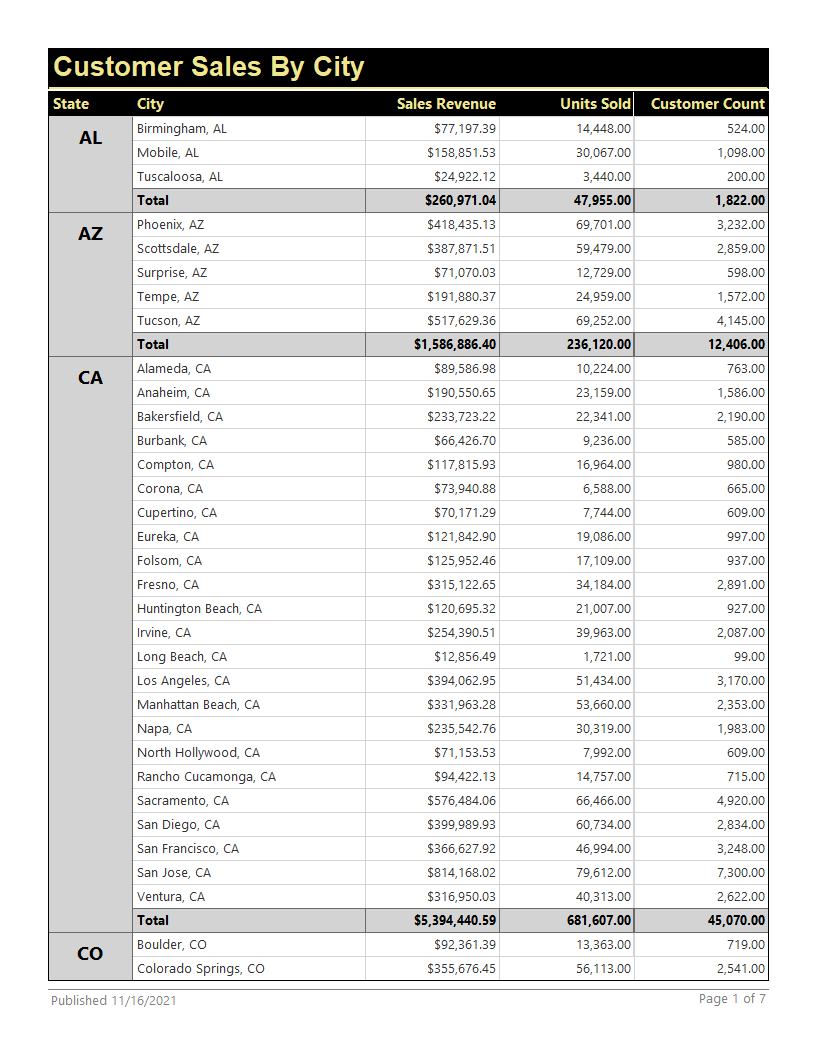

The file beside this chart, header and first rows:
State, City, Sales_Revenue, Units_Sold, Customer_Count, Textbox28, Textbox29, Textbox30, Textbox23, Textbox24, Textbox25
AL, Birmingham, AL, $77,197.39, 14,448.00, 524, $260,971.04, 47,955.00, 1,822.00, $29,788,617.48, 4,849,220.00, 223,244.00
AL, Mobile, AL, $158,851.53, 30,067.00, 1,098.00, $260,971.04, 47,955.00, 1,822.00, $29,788,617.48, 4,849,220.00, 223,244.00
AL, Tuscaloosa, AL, $24,922.12, 3,440.00, 200, $260,971.04, 47,955.00, 1,822.00, $29,788,617.48, 4,849,220.00, 223,244.00
AZ, Phoenix, AZ, $418,435.13, 69,701.00, 3,232.00, $1,586,886.40, 236,120.00, 12,406.00, $29,788,617.48, 4,849,220.00, 223,244.00
AZ, Scottsdale, AZ, $387,871.51, 59,479.00, 2,859.00, $1,586,886.40, 236,120.00, 12,406.00, $29,788,617.48, 4,849,220.00, 223,244.00
AZ, Surprise, AZ, $71,070.03, 12,729.00, 598, $1,586,886.40, 236,120.00, 12,406.00, $29,788,617.48, 4,849,220.00, 223,244.00
AZ, Tempe, AZ, $191,880.37, 24,959.00, 1,572.00, $1,586,886.40, 236,120.00, 12,406.00, $29,788,617.48, 4,849,220.00, 223,244.00
AZ, Tucson, AZ, $517,629.36, 69,252.00, 4,145.00, $1,586,886.40, 236,120.00, 12,406.00, $29,788,617.48, 4,849,220.00, 223,244.00
CA, Alameda, CA, $89,586.98, 10,224.00, 763, $5,394,440.59, 681,607.00, 45,070.00, $29,788,617.48, 4,849,220.00, 223,244.00
CA, Anaheim, CA, $190,550.65, 23,159.00, 1,586.00, $5,394,440.59, 681,607.00, 45,070.00, $29,788,617.48, 4,849,220.00, 223,244.00
CA, Bakersfield, CA, $233,723.22, 22,341.00, 2,190.00, $5,394,440.59, 681,607.00, 45,070.00, $29,788,617.48, 4,849,220.00, 223,244.00
CA, Burbank, CA, $66,426.70, 9,236.00, 585, $5,394,440.59, 681,607.00, 45,070.00, $29,788,617.48, 4,849,220.00, 223,244.00
CA, Compton, CA, $117,815.93, 16,964.00, 980, $5,394,440.59, 681,607.00, 45,070.00, $29,788,617.48, 4,849,220.00, 223,244.00
CA, Corona, CA, $73,940.88, 6,588.00, 665, $5,394,440.59, 681,607.00, 45,070.00, $29,788,617.48, 4,849,220.00, 223,244.00
CA, Cupertino, CA, $70,171.29, 7,744.00, 609, $5,394,440.59, 681,607.00, 45,070.00, $29,788,617.48, 4,849,220.00, 223,244.00
CA, Eureka, CA, $121,842.90, 19,086.00, 997, $5,394,440.59, 681,607.00, 45,070.00, $29,788,617.48, 4,849,220.00, 223,244.00
CA, Folsom, CA, $125,952.46, 17,109.00, 937, $5,394,440.59, 681,607.00, 45,070.00, $29,788,617.48, 4,849,220.00, 223,244.00
CA, Fresno, CA, $315,122.65, 34,184.00, 2,891.00, $5,394,440.59, 681,607.00, 45,070.00, $29,788,617.48, 4,849,220.00, 223,244.00
CA, Huntington Beach, CA, $120,695.32, 21,007.00, 927, $5,394,440.59, 681,607.00, 45,070.00, $29,788,617.48, 4,849,220.00, 223,244.00
CA, Irvine, CA, $254,390.51, 39,963.00, 2,087.00, $5,394,440.59, 681,607.00, 45,070.00, $29,788,617.48, 4,849,220.00, 223,244.00
CA, Long Beach, CA, $12,856.49, 1,721.00, 99.00, $5,394,440.59, 681,607.00, 45,070.00, $29,788,617.48, 4,849,220.00, 223,244.00
CA, Los Angeles, CA, $394,062.95, 51,434.00, 3,170.00, $5,394,440.59, 681,607.00, 45,070.00, $29,788,617.48, 4,849,220.00, 223,244.00
CA, Manhattan Beach, CA, $331,963.28, 53,660.00, 2,353.00, $5,394,440.59, 681,607.00, 45,070.00, $29,788,617.48, 4,849,220.00, 223,244.00
CA, Napa, CA, $235,542.76, 30,319.00, 1,983.00, $5,394,440.59, 681,607.00, 45,070.00, $29,788,617.48, 4,849,220.00, 223,244.00
CA, North Hollywood, CA, $71,153.53, 7,992.00, 609, $5,394,440.59, 681,607.00, 45,070.00, $29,788,617.48, 4,849,220.00, 223,244.00
CA, Rancho Cucamonga, CA, $94,422.13, 14,757.00, 715, $5,394,440.59, 681,607.00, 45,070.00, $29,788,617.48, 4,849,220.00, 223,244.00
CA, Sacramento, CA, $576,484.06, 66,466.00, 4,920.00, $5,394,440.59, 681,607.00, 45,070.00, $29,788,617.48, 4,849,220.00, 223,244.00
CA, San Diego, CA, $399,989.93, 60,734.00, 2,834.00, $5,394,440.59, 681,607.00, 45,070.00, $29,788,617.48, 4,849,220.00, 223,244.00
CA, San Francisco, CA, $366,627.92, 46,994.00, 3,248.00, $5,394,440.59, 681,607.00, 45,070.00, $29,788,617.48, 4,849,220.00, 223,244.00
CA, San Jose, CA, $814,168.02, 79,612.00, 7,300.00, $5,394,440.59, 681,607.00, 45,070.00, $29,788,617.48, 4,849,220.00, 223,244.00
CA, Ventura, CA, $316,950.03, 40,313.00, 2,622.00, $5,394,440.59, 681,607.00, 45,070.00, $29,788,617.48, 4,849,220.00, 223,244.00
CO, Boulder, CO, $92,361.39, 13,363.00, 719, $1,037,779.17, 166,322.00, 7,644.00, $29,788,617.48, 4,849,220.00, 223,244.00
CO, Colorado Springs, CO, $355,676.45, 56,113.00, 2,541.00, $1,037,779.17, 166,322.00, 7,644.00, $29,788,617.48, 4,849,220.00, 223,244.00
CO, Denver, CO, $160,657.92, 29,418.00, 1,127.00, $1,037,779.17, 166,322.00, 7,644.00, $29,788,617.48, 4,849,220.00, 223,244.00
CO, Fort Collins, CO, $163,148.14, 27,295.00, 1,224.00, $1,037,779.17, 166,322.00, 7,644.00, $29,788,617.48, 4,849,220.00, 223,244.00
CO, Glenwood Springs, CO, $82,582.04, 15,004.00, 591, $1,037,779.17, 166,322.00, 7,644.00, $29,788,617.48, 4,849,220.00, 223,244.00
CO, Grand Junction, CO, $90,505.93, 11,390.00, 634, $1,037,779.17, 166,322.00, 7,644.00, $29,788,617.48, 4,849,220.00, 223,244.00
CO, Pueblo, CO, $24,167.34, 6,483.00, 238, $1,037,779.17, 166,322.00, 7,644.00, $29,788,617.48, 4,849,220.00, 223,244.00
CO, Westminster, CO, $68,679.96, 7,256.00, 570, $1,037,779.17, 166,322.00, 7,644.00, $29,788,617.48, 4,849,220.00, 223,244.00
CT, Greenwich, CT, $167,534.68, 36,156.00, 1,070.00, $497,089.51, 100,693.00, 3,378.00, $29,788,617.48, 4,849,220.00, 223,244.00
CT, New Britain, CT, $6,393.60, 2,189.00, 46.00, $497,089.51, 100,693.00, 3,378.00, $29,788,617.48, 4,849,220.00, 223,244.00
CT, North Haven, CT, $40,295.97, 7,718.00, 269, $497,089.51, 100,693.00, 3,378.00, $29,788,617.48, 4,849,220.00, 223,244.00
CT, Stamford, CT, $63,680.09, 15,645.00, 445, $497,089.51, 100,693.00, 3,378.00, $29,788,617.48, 4,849,220.00, 223,244.00
CT, Trumbull, CT, $86,329.14, 20,605.00, 571, $497,089.51, 100,693.00, 3,378.00, $29,788,617.48, 4,849,220.00, 223,244.00
CT, Waterbury, CT, $23,678.86, 2,537.00, 172, $497,089.51, 100,693.00, 3,378.00, $29,788,617.48, 4,849,220.00, 223,244.00
CT, Waterford, CT, $63,532.40, 9,199.00, 481, $497,089.51, 100,693.00, 3,378.00, $29,788,617.48, 4,849,220.00, 223,244.00
CT, Windsor, CT, $45,644.77, 6,644.00, 324, $497,089.51, 100,693.00, 3,378.00, $29,788,617.48, 4,849,220.00, 223,244.00
FL, Brandon, FL, $63,079.36, 8,585.00, 443, $2,558,182.03, 475,889.00, 17,598.00, $29,788,617.48, 4,849,220.00, 223,244.00
FL, Cape Coral, FL, $63,834.95, 10,099.00, 533, $2,558,182.03, 475,889.00, 17,598.00, $29,788,617.48, 4,849,220.00, 223,244.00
FL, Clearwater, FL, $71,635.74, 16,928.00, 501, $2,558,182.03, 475,889.00, 17,598.00, $29,788,617.48, 4,849,220.00, 223,244.00
FL, Clermont, FL, $48,103.34, 10,502.00, 325, $2,558,182.03, 475,889.00, 17,598.00, $29,788,617.48, 4,849,220.00, 223,244.00
FL, Daytona Beach, FL, $59,518.21, 9,506.00, 433, $2,558,182.03, 475,889.00, 17,598.00, $29,788,617.48, 4,849,220.00, 223,244.00
FL, Fort Lauderdale, FL, $76,887.32, 16,766.00, 577, $2,558,182.03, 475,889.00, 17,598.00, $29,788,617.48, 4,849,220.00, 223,244.00
FL, Gainesville, FL, $60,101.82, 9,454.00, 435, $2,558,182.03, 475,889.00, 17,598.00, $29,788,617.48, 4,849,220.00, 223,244.00
FL, Greenacres, FL, $63,563.32, 10,211.00, 433, $2,558,182.03, 475,889.00, 17,598.00, $29,788,617.48, 4,849,220.00, 223,244.00
FL, Jacksonville Beach, FL, $14,187.71, 3,660.00, 108, $2,558,182.03, 475,889.00, 17,598.00, $29,788,617.48, 4,849,220.00, 223,244.00
FL, Jacksonville, FL, $322,982.56, 67,467.00, 2,096.00, $2,558,182.03, 475,889.00, 17,598.00, $29,788,617.48, 4,849,220.00, 223,244.00
FL, Kissimmee, FL, $16,262.08, 1,012.00, 133, $2,558,182.03, 475,889.00, 17,598.00, $29,788,617.48, 4,849,220.00, 223,244.00
FL, Miami, FL, $407,191.82, 78,197.00, 2,822.00, $2,558,182.03, 475,889.00, 17,598.00, $29,788,617.48, 4,849,220.00, 223,244.00
FL, Naples, FL, $88,599.68, 15,852.00, 573, $2,558,182.03, 475,889.00, 17,598.00, $29,788,617.48, 4,849,220.00, 223,244.00
... 144 more rows
